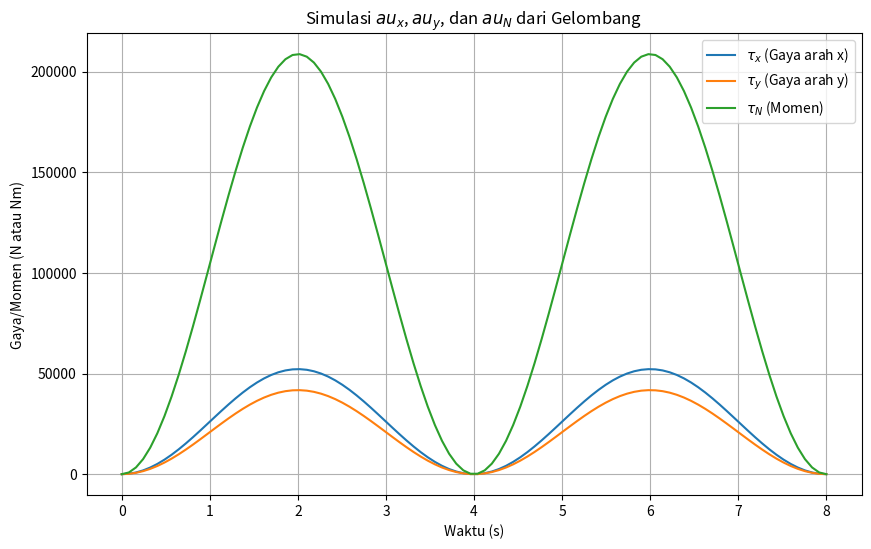

This chart was generated by the following Python code:
import numpy as np
import matplotlib.pyplot as plt

# Parameter Gelombang
H = 2.0  # Tinggi gelombang (m)
L = 50.0  # Panjang gelombang (m)
T = 8.0  # Periode gelombang (s)
theta = 45  # Arah gelombang (derajat, relatif terhadap sumbu x)
rho = 1025  # Densitas air laut (kg/m^3)
g = 9.81  # Gravitasi (m/s^2)

# Parameter Struktur
A_x = 10.0  # Luas proyeksi struktur di arah x (m^2)
A_y = 8.0  # Luas proyeksi struktur di arah y (m^2)
C_x = 1.0  # Koefisien gaya di arah x
C_y = 1.0  # Koefisien gaya di arah y
r_N = 5.0  # Jarak dari pusat massa ke titik aplikasi gaya (m)

# Perhitungan dasar
omega = 2 * np.pi / T  # Frekuensi sudut gelombang (rad/s)
k = 2 * np.pi / L  # Bilangan gelombang (rad/m)

# Fungsi kecepatan partikel gelombang
def wave_velocity(H, omega, k, x, z, t):
    return (H * omega / 2) * np.cosh(k * (z + H)) / np.sinh(k * H) * np.sin(omega * t - k * x)

# Simulasi waktu
time = np.linspace(0, T, 100)  # 100 langkah waktu dalam 1 periode
tau_x = []
tau_y = []
tau_N = []

# Simulasi gaya
for t in time:
    # Kecepatan partikel di x dan y
    u_x = wave_velocity(H, omega, k, 0, 0, t) * np.cos(np.radians(theta))
    u_y = wave_velocity(H, omega, k, 0, 0, t) * np.sin(np.radians(theta))
    
    # Gaya gelombang di x dan y
    Fx = rho * C_x * A_x * u_x**2
    Fy = rho * C_y * A_y * u_y**2
    
    # Momen gelombang
    Tn = r_N * Fy  # Diasumsikan momen dihasilkan dari gaya di arah y
    
    tau_x.append(Fx)
    tau_y.append(Fy)
    tau_N.append(Tn)

# Plot hasil simulasi
plt.figure(figsize=(10, 6))
plt.plot(time, tau_x, label=r'$\tau_x$ (Gaya arah x)')
plt.plot(time, tau_y, label=r'$\tau_y$ (Gaya arah y)')
plt.plot(time, tau_N, label=r'$\tau_N$ (Momen)')
plt.xlabel('Waktu (s)')
plt.ylabel('Gaya/Momen (N atau Nm)')
plt.title('Simulasi $\tau_x$, $\tau_y$, dan $\tau_N$ dari Gelombang')
plt.legend()
plt.grid(True)
plt.show()
